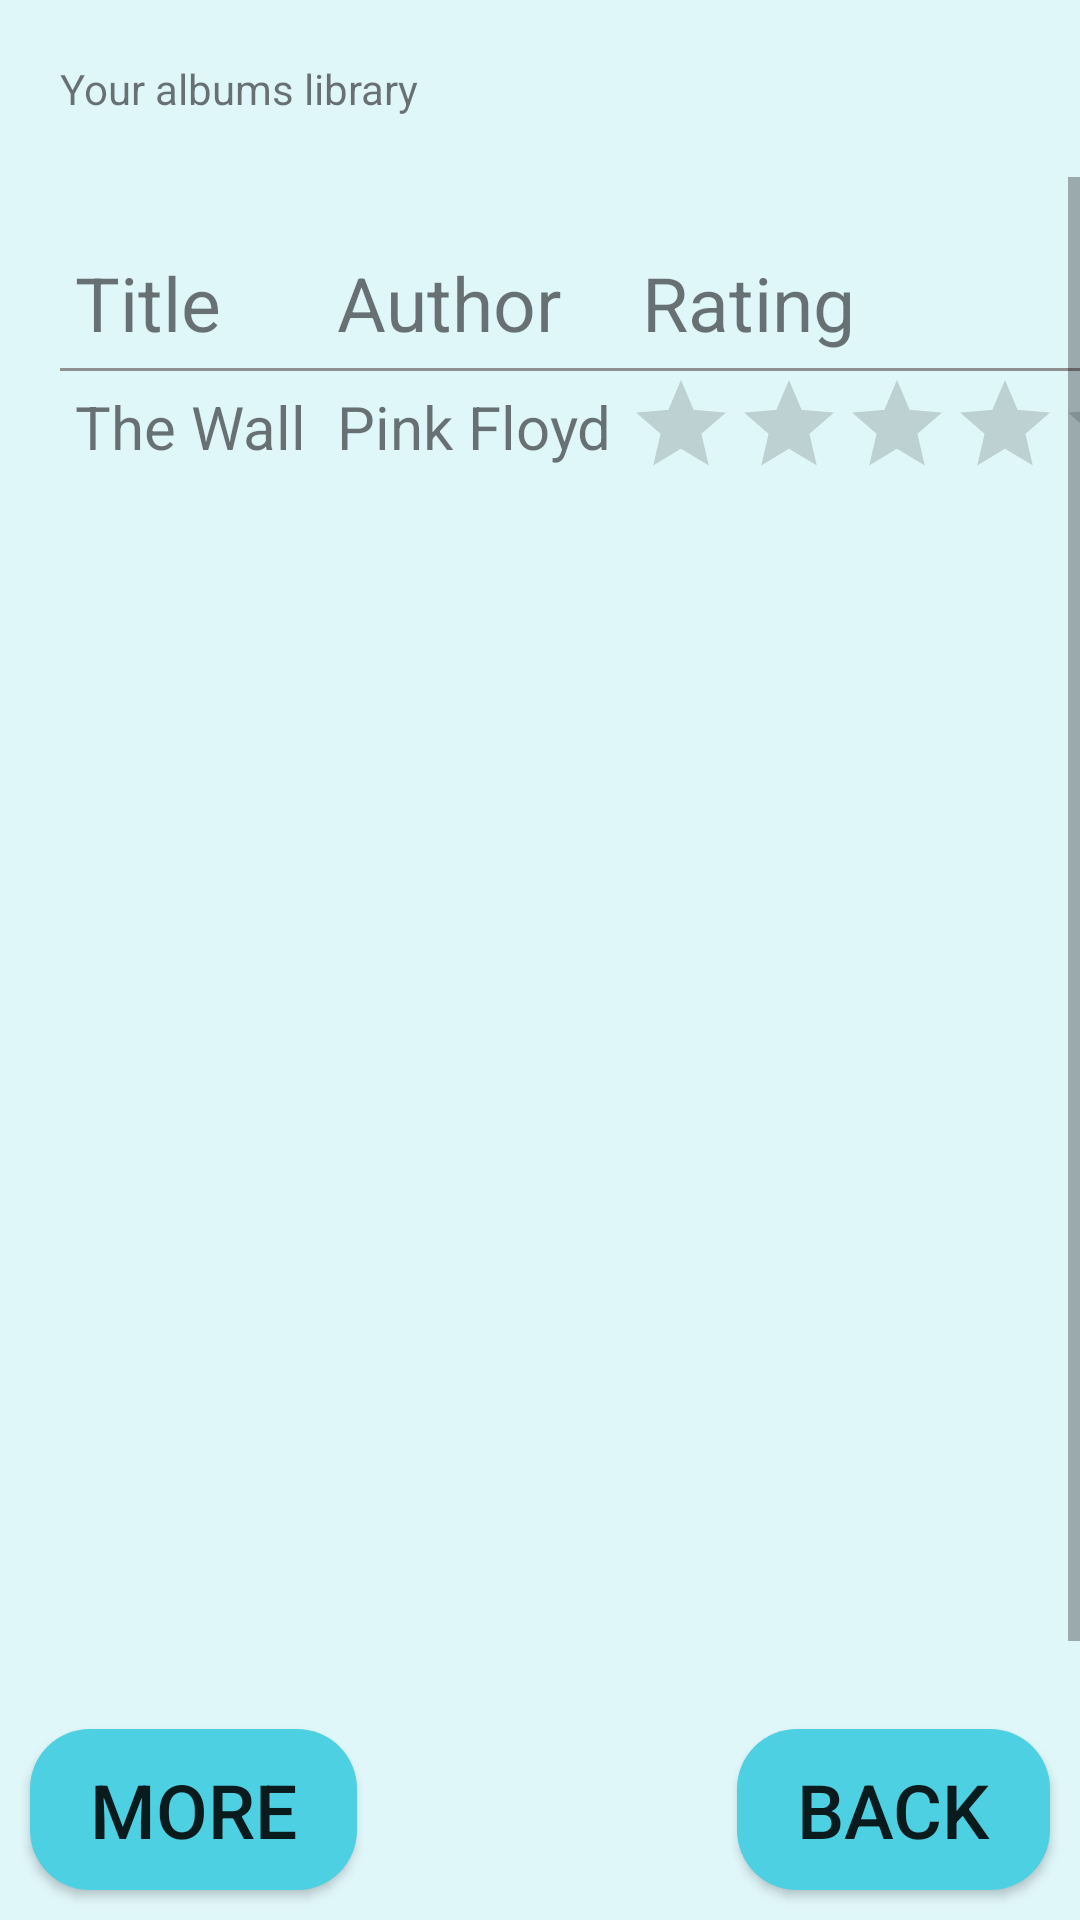

Produce the Android XML layout that renders to this screen, including the resource entries it uses.
<!-- AndroidManifest.xml: application theme AppTheme -->
<!-- res/layout/activity_my_albums.xml -->
<?xml version="1.0" encoding="utf-8"?>
<LinearLayout xmlns:android="http://schemas.android.com/apk/res/android"
    xmlns:tools="http://schemas.android.com/tools"
    android:layout_width="match_parent"
    android:layout_height="match_parent"
    android:orientation="vertical"
    android:background="@color/colorBackground"
    tools:context="com.example.example.cyanmusicplayer.MyAlbumsActivity">

    <TextView
        android:layout_width="wrap_content"
        android:layout_height="wrap_content"
        android:id="@+id/label_text_view"
        android:layout_margin="20dp"
        android:text="@string/your_albums_library"/>


    <ScrollView
        android:layout_width="match_parent"
        android:layout_height="0dp"
        android:layout_weight="1"
        android:fillViewport="true">

        <LinearLayout
            android:layout_width="match_parent"
            android:layout_height="wrap_content"
            android:layout_margin="20dp"
            android:orientation="vertical">

            <TableLayout
                android:layout_width="match_parent"
                android:layout_height="wrap_content"
                android:stretchColumns="3">

                <TableRow>

                    <TextView
                        android:layout_column="1"
                        style="@style/HeaderStyle"
                        android:text="@string/title" />

                    <TextView
                        android:layout_column="2"
                        style="@style/HeaderStyle"
                        android:text="@string/author" />

                    <TextView
                        android:layout_column="3"
                        style="@style/HeaderStyle"
                        android:text="@string/rating" />

                </TableRow>

                <View
                    android:layout_height="1dip"
                    android:background="#FF909090" />

                <TableRow>

                    <TextView
                        android:layout_column="1"
                        style="@style/TextStyle"
                        android:id="@+id/album_name"
                        android:text="The Wall" />

                    <TextView
                        android:layout_column="2"
                        style="@style/TextStyle"
                        android:id="@+id/artist_name"
                        android:text="Pink Floyd" />

                    <LinearLayout
                        android:layout_width="wrap_content"
                        android:layout_height="wrap_content"
                        android:orientation="vertical"
                        android:layout_column="3">

                        <RatingBar
                            android:id="@+id/album_rating"
                            android:numStars="5"
                            style="?android:attr/ratingBarStyleIndicator"
                            android:layout_height="wrap_content"
                            android:layout_width="wrap_content" />
                    </LinearLayout>

                </TableRow>

            </TableLayout>

        </LinearLayout>
    </ScrollView>

    <RelativeLayout
        android:layout_width="match_parent"
        android:layout_height="wrap_content"><Button
        android:id="@+id/buy_more_button"
        android:layout_width="wrap_content"
        android:layout_height="wrap_content"
        style="@style/ButtonStyle"
        android:layout_alignParentLeft="true"
        android:background="@drawable/rounded_corners"
        android:text="@string/more" />

        <Button
            android:id="@+id/back_button"
            android:layout_width="wrap_content"
            android:layout_height="wrap_content"
            style="@style/ButtonStyle"
            android:layout_alignParentRight="true"
            android:background="@drawable/rounded_corners"
            android:text="@string/back" /></RelativeLayout>


</LinearLayout>
<!-- resources referenced by this layout -->
<resources>
  <color name="colorBackground">#e0f7fa</color>
  <!-- drawable rounded_corners (drawable) -->
  <?xml version="1.0" encoding="utf-8"?>
  <shape xmlns:android="http://schemas.android.com/apk/res/android">
      <stroke android:width="0dp" />
  
      <solid android:color="#4dd0e1" />
  
      <corners android:radius="20dp" />
  </shape>
  <string name="author">Author</string>
  <string name="back">Back</string>
  <string name="more">more</string>
  <string name="rating">Rating</string>
  <string name="title">Title</string>
  <string name="your_albums_library">Your albums library</string>
  <style name="ButtonStyle">
          <item name="android:gravity">center</item>
          <item name="android:textAllCaps">true</item>
          <item name="android:paddingTop">10dp</item>
          <item name="android:paddingBottom">10dp</item>
          <item name="android:paddingLeft">20dp</item>
          <item name="android:paddingRight">20dp</item>
          <item name="android:layout_margin">10dp</item>
          <item name="android:textSize">25sp</item>
      </style>
  <style name="HeaderStyle">
          <item name="android:layout_width">wrap_content</item>
          <item name="android:layout_height">wrap_content</item>
          <item name="android:gravity">center_vertical</item>
          <item name="android:padding">5dp</item>
          <item name="android:textSize">25sp</item>
      </style>
  <style name="TextStyle">
          <item name="android:layout_width">wrap_content</item>
          <item name="android:layout_height">wrap_content</item>
          <item name="android:gravity">center_vertical</item>
          <item name="android:padding">5dp</item>
          <item name="android:textSize">20sp</item>
      </style>
  <style name="AppTheme" parent="Theme.AppCompat.Light">
          
          <item name="colorPrimary">@color/colorPrimary</item>
          <item name="colorPrimaryDark">@color/colorPrimaryDark</item>
          <item name="colorAccent">@color/colorAccent</item>
      </style>
  <color name="colorPrimary">#00bcd4</color>
  <color name="colorPrimaryDark">#0097a7</color>
  <color name="colorAccent">#4dd0e1</color>
</resources>
